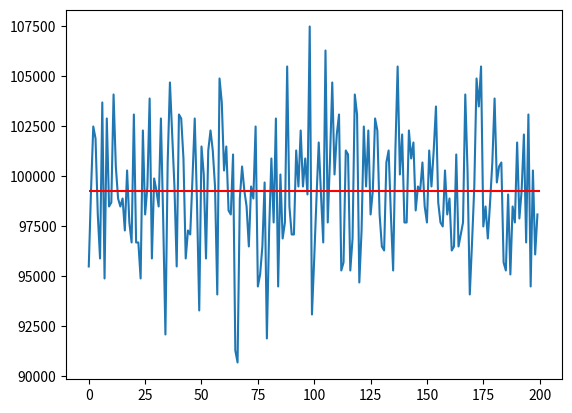

The script that saved this image:
# https://youtu.be/Nonkpvfs2fU

import numpy as np
import matplotlib.pyplot as plt

def experiment():
    money = 100000
    commission = 0.5
    for i in range (0,1000):
        # earning = np.random.choice([100,-100],1,p=[0.6,0.4]) # improve timing, positive expectation
        earning = np.random.choice([100,-100],1,p=[0.5,0.5]) # improve timing
        money = money + earning - commission
    return money



if __name__ == "__main__":
    data = []
    for i in range(0, 200):
        datapoint = experiment()
        data.append(datapoint)
    plt.plot(np.array(data))
    plt.hlines(np.array(data).mean(), 0, 200, color = 'red')
    plt.show()